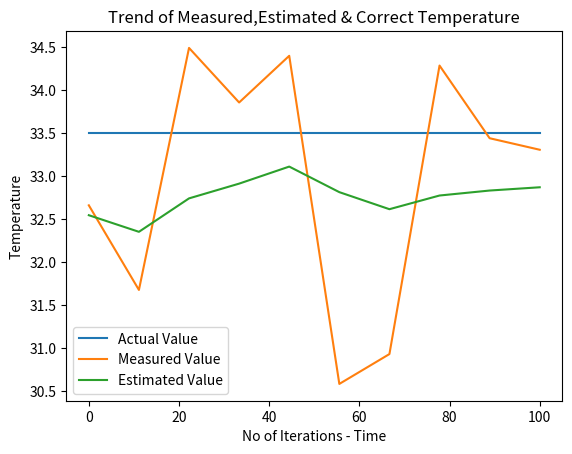

Reproduce this figure in Python.
import matplotlib.pyplot as plt
import pandas as pd
import random
import numpy as np

# Initial Assumptions
actual_temp = 33.5
err_in_measur = 3.5
err_in_est = 1.4
est_value = 32.5
no_mears = 10

# List DS to store values to display
mesr_value_list = []
est_value_list = []
kalman_gain_list = []
err_est_list = []

# Calculate Kalman Gain
def return_kalman_gain(error_est, error_msr):
    return error_est / (error_est + error_msr)

# Generate randomly 
def return_mesure_temp():
    return random.uniform(30, 35)

def store_data_df(mesur_temp,err_in_est,est_value,kalman_gain):
    err_est_list.append(err_in_est)
    est_value_list.append(est_value)
    kalman_gain_list.append(kalman_gain)
    mesr_value_list.append(mesur_temp)

def calculate_est_temp(err_in_est,est_value):
    for i in range(no_mears):
        mesur_temp = return_mesure_temp()
        kalman_gain = return_kalman_gain(err_in_est, err_in_measur)
        est_value = est_value + \
            kalman_gain * (mesur_temp - est_value)
        err_in_est = (1 - kalman_gain) * err_in_est
        store_data_df(mesur_temp, err_in_est, est_value, kalman_gain)
    return est_value

def print_plot_results(final_est_temp):
    df_mesr = pd.DataFrame({'Measured Temp':mesr_value_list, 'Kalman Gain':kalman_gain_list,'Estimated Temp':est_value_list,'Error In Estimate':err_est_list})
    print(df_mesr.to_string())
    print(f"\nFinal Estimated Temperature : {est_value:.2f}")
    plt.plot( np.linspace(0, 100, no_mears), np.full(no_mears, actual_temp), label="Actual Value")
    plt.plot( np.linspace(0, 100, no_mears), mesr_value_list, label="Measured Value")
    plt.plot( np.linspace(0, 100, no_mears), est_value_list, label="Estimated Value")
    plt.title("Trend of Measured,Estimated & Correct Temperature")
    plt.xlabel("No of Iterations - Time")
    plt.ylabel("Temperature")
    plt.legend()
    plt.show()

final_est_temp = calculate_est_temp(err_in_est,est_value)
print_plot_results(final_est_temp)
